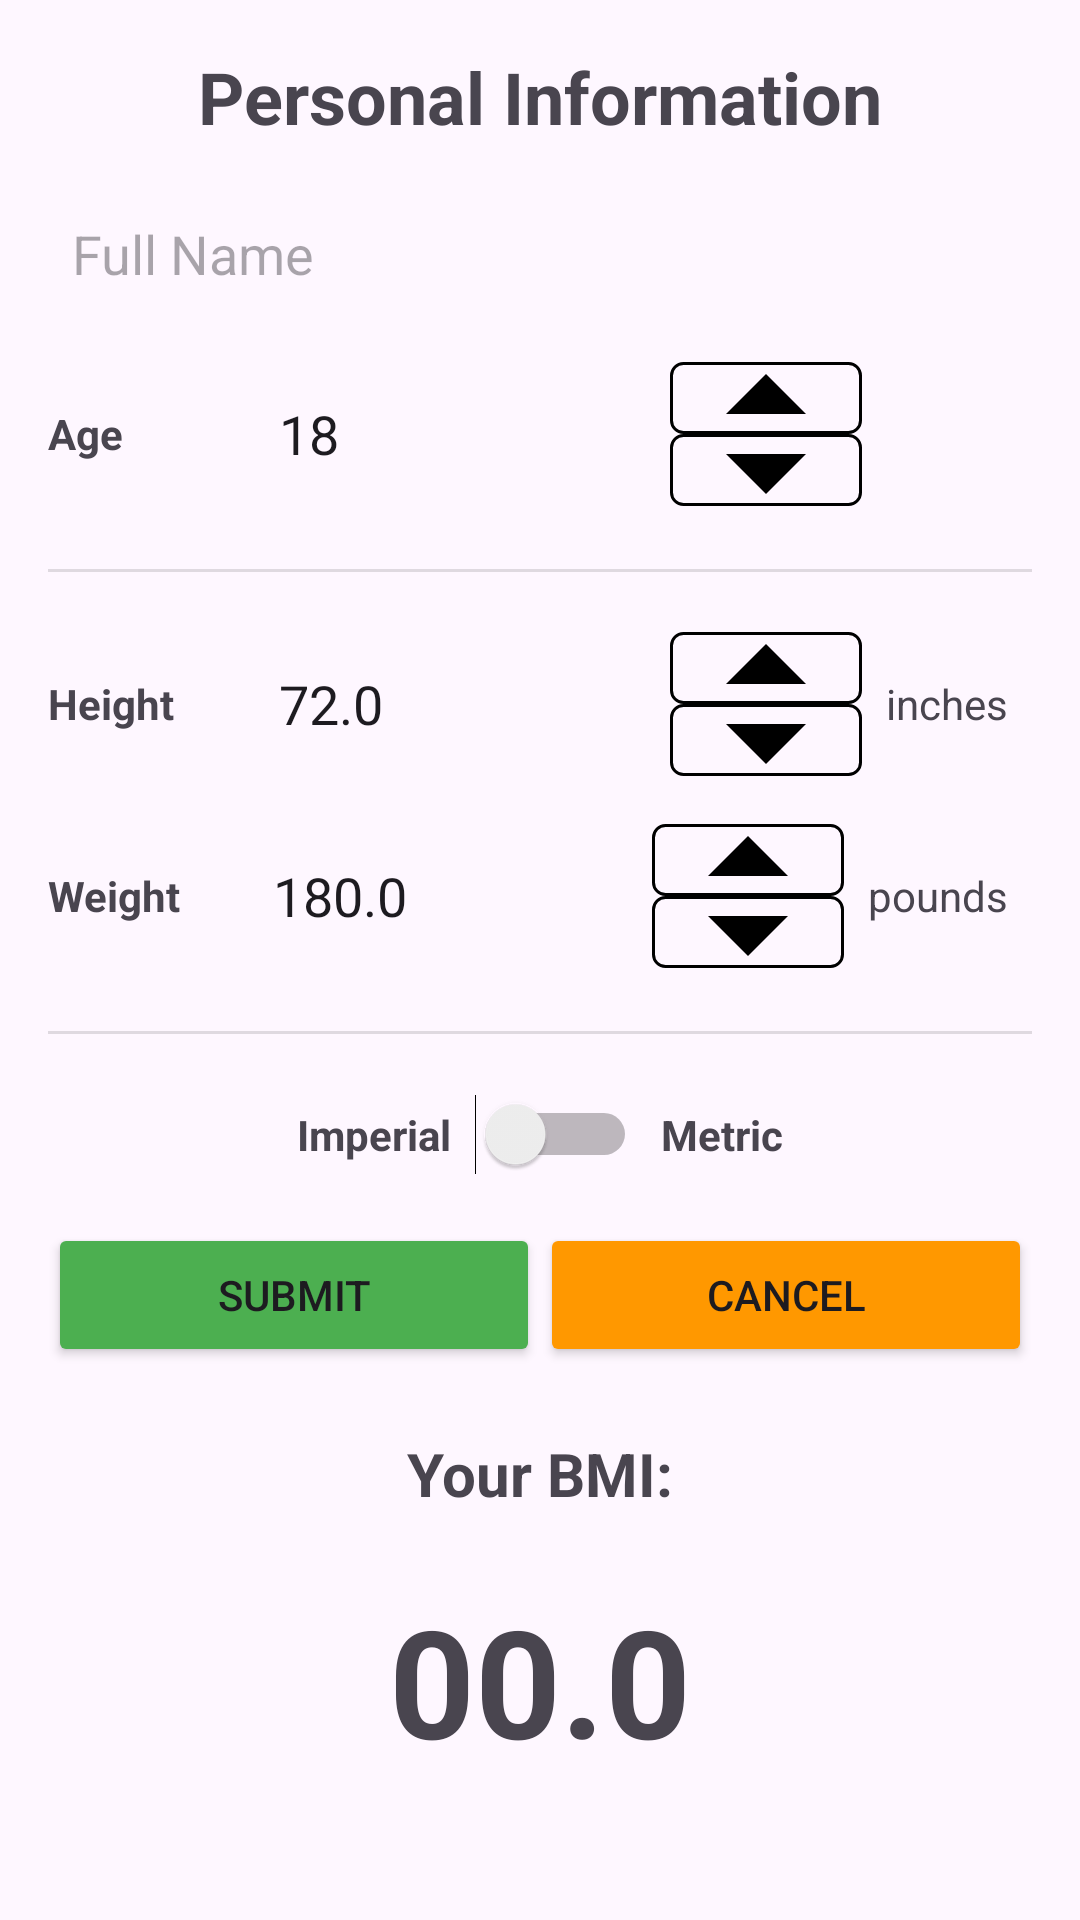

Reconstruct the res/layout file that produces this screen, plus the resources it refers to.
<!-- AndroidManifest.xml: application theme Theme.FinalExam -->
<!-- res/layout/activity_information.xml -->
<?xml version="1.0" encoding="utf-8"?>
<LinearLayout xmlns:android="http://schemas.android.com/apk/res/android"
    android:layout_width="match_parent"
    android:layout_height="match_parent"
    android:orientation="vertical"
    android:padding="16dp">

    <TextView
        android:layout_width="wrap_content"
        android:layout_height="wrap_content"
        android:text="@string/personal_information"
        android:textSize="24sp"
        android:textStyle="bold"
        android:layout_gravity="center"
        android:paddingBottom="16dp"/>

    
    <EditText
        android:id="@+id/fullNameEditText"
        android:layout_width="match_parent"
        android:layout_height="wrap_content"
        android:hint="@string/full_name"
        android:padding="8dp"
        android:background="@drawable/border_edittext"
        android:layout_marginBottom="16dp"/>

    
    <LinearLayout
        android:layout_width="match_parent"
        android:layout_height="wrap_content"
        android:layout_marginBottom="16dp"
        android:gravity="center_vertical"
        android:orientation="horizontal">

        <TextView
            android:id="@+id/ageTextView"
            android:layout_width="0dp"
            android:layout_height="wrap_content"
            android:layout_weight="1"
            android:text="@string/age"
            android:textStyle="bold" />

        <EditText
            android:id="@+id/ageEditText"
            android:layout_width="0dp"
            android:layout_height="wrap_content"
            android:layout_weight="2"
            android:background="@drawable/border_edittext"
            android:inputType="number"
            android:padding="8dp"
            android:text="18" />

        <LinearLayout
            android:layout_width="wrap_content"
            android:layout_height="wrap_content"
            android:orientation="vertical">

            <ImageButton
                android:id="@+id/incrementAgeButton"
                android:layout_width="match_parent"
                android:layout_height="24dp"
                android:background="@drawable/border_arrows"
                android:contentDescription="Increment Age"
                android:src="@drawable/ic_arrow_up" />

            <ImageButton
                android:id="@+id/decrementAgeButton"
                android:layout_width="match_parent"
                android:layout_height="24dp"
                android:background="@drawable/border_arrows"
                android:contentDescription="Decrement Age"
                android:src="@drawable/ic_arrow_down" />
        </LinearLayout>

        
        <TextView
            android:layout_width="wrap_content"
            android:layout_height="wrap_content"
            android:layout_marginStart="8dp"
            android:layout_marginEnd="8dp"
            android:text="inches"
            android:visibility="invisible" />
    </LinearLayout>

    <View
        android:id="@+id/firstDivider"
        android:layout_width="match_parent"
        android:layout_height="1dp"
        android:layout_marginTop="5dp"
        android:layout_marginBottom="20dp"
        android:background="?android:attr/listDivider" />

    
    <LinearLayout
        android:layout_width="match_parent"
        android:layout_height="wrap_content"
        android:layout_marginBottom="16dp"
        android:gravity="center_vertical"
        android:orientation="horizontal">

        <TextView
            android:id="@+id/heightTextView"
            android:layout_width="0dp"
            android:layout_height="wrap_content"
            android:layout_weight="1"
            android:text="@string/height"
            android:textStyle="bold" />

        <EditText
            android:id="@+id/heightEditText"
            android:layout_width="0dp"
            android:layout_height="wrap_content"
            android:layout_weight="2"
            android:background="@drawable/border_edittext"
            android:inputType="numberDecimal"
            android:padding="8dp"
            android:text="72.0" />

        <LinearLayout
            android:layout_width="wrap_content"
            android:layout_height="wrap_content"
            android:orientation="vertical">

            <ImageButton
                android:id="@+id/incrementHeightButton"
                android:layout_width="match_parent"
                android:layout_height="24dp"
                android:background="@drawable/border_arrows"
                android:contentDescription="Increment Height"
                android:src="@drawable/ic_arrow_up" />

            <ImageButton
                android:id="@+id/decrementHeightButton"
                android:layout_width="match_parent"
                android:layout_height="24dp"
                android:background="@drawable/border_arrows"
                android:contentDescription="Decrement Height"
                android:src="@drawable/ic_arrow_down" />
        </LinearLayout>

        <TextView
            android:id="@+id/heightUnitTextView"
            android:layout_width="wrap_content"
            android:layout_height="wrap_content"
            android:layout_marginStart="8dp"
            android:layout_marginEnd="8dp"
            android:text="@string/inches" />
    </LinearLayout>

    
    <LinearLayout
        android:layout_width="match_parent"
        android:layout_height="wrap_content"
        android:layout_marginBottom="16dp"
        android:gravity="center_vertical"
        android:orientation="horizontal">

        <TextView
            android:id="@+id/weightTextView"
            android:layout_width="0dp"
            android:layout_height="wrap_content"
            android:layout_weight="1"
            android:text="@string/weight"
            android:textStyle="bold" />

        <EditText
            android:id="@+id/weightEditText"
            android:layout_width="0dp"
            android:layout_height="wrap_content"
            android:layout_weight="2"
            android:background="@drawable/border_edittext"
            android:inputType="numberDecimal"
            android:padding="8dp"
            android:text="180.0" />

        <LinearLayout
            android:layout_width="wrap_content"
            android:layout_height="wrap_content"
            android:orientation="vertical">

            <ImageButton
                android:id="@+id/incrementWeightButton"
                android:layout_width="match_parent"
                android:layout_height="24dp"
                android:background="@drawable/border_arrows"
                android:contentDescription="@string/increment"
                android:src="@drawable/ic_arrow_up" />

            <ImageButton
                android:id="@+id/decrementWeightButton"
                android:layout_width="match_parent"
                android:layout_height="24dp"
                android:background="@drawable/border_arrows"
                android:contentDescription="@string/decrement"
                android:src="@drawable/ic_arrow_down" />
        </LinearLayout>

        <TextView
            android:id="@+id/weightUnitTextView"
            android:layout_width="wrap_content"
            android:layout_height="wrap_content"
            android:layout_marginStart="8dp"
            android:layout_marginEnd="8dp"
            android:text="@string/pounds" />
    </LinearLayout>

    <View
        android:id="@+id/secondDivider"
        android:layout_width="match_parent"
        android:layout_height="1dp"
        android:layout_marginTop="5dp"
        android:layout_marginBottom="20dp"
        android:background="?android:attr/listDivider" />

    
    <LinearLayout
        android:layout_width="match_parent"
        android:layout_height="wrap_content"
        android:orientation="horizontal"
        android:gravity="center"
        android:layout_marginBottom="16dp">

        <TextView
            android:id="@+id/imperialTextView"
            android:layout_width="wrap_content"
            android:layout_height="wrap_content"
            android:text="@string/imperial"
            android:textStyle="bold"
            android:layout_marginEnd="8dp"/>

        <Switch
            android:id="@+id/unitSwitch"
            android:layout_width="wrap_content"
            android:layout_height="wrap_content"/>

        <TextView
            android:id="@+id/metricTextView"
            android:layout_width="wrap_content"
            android:layout_height="wrap_content"
            android:text="@string/metric"
            android:textStyle="bold"
            android:layout_marginStart="8dp"/>
    </LinearLayout>

    
    <LinearLayout
        android:layout_width="match_parent"
        android:layout_height="wrap_content"
        android:orientation="horizontal"
        android:gravity="center">

        <Button
            android:id="@+id/submitButton"
            android:layout_width="wrap_content"
            android:layout_height="wrap_content"
            android:layout_weight="1"
            android:backgroundTint="@color/Success"
            android:text="@string/submit" />

        <Button
            android:id="@+id/cancelButton"
            android:layout_width="wrap_content"
            android:layout_height="wrap_content"
            android:layout_weight="1"
            android:backgroundTint="@color/Warning"
            android:text="@string/cancel" />
    </LinearLayout>

    <TextView
        android:id="@+id/YourBMI"
        android:layout_width="match_parent"
        android:layout_height="51dp"
        android:gravity="center"
        android:paddingTop="20dp"
        android:text="@string/your_bmi"
        android:textSize="20sp"
        android:textStyle="bold" />

    <TextView
        android:id="@+id/BMI"
        android:layout_width="match_parent"
        android:layout_height="126dp"
        android:gravity="center"
        android:paddingTop="20dp"
        android:text="@string/bmiNumber"
        android:textSize="50sp"
        android:textStyle="bold" />

    <TextView
        android:id="@+id/BMIrange"
        android:layout_width="match_parent"
        android:layout_height="50dp"
        android:text="@string/BMIrange"
        android:textStyle="bold"
        android:textSize="25sp"
        android:gravity="center"/>


</LinearLayout>
<!-- resources referenced by this layout -->
<resources>
  <color name="Success">#4CAF50</color>
  <color name="Warning">#FF9800</color>
  <!-- drawable border_arrows (drawable) -->
  <layer-list xmlns:android="http://schemas.android.com/apk/res/android">
      <item>
          <shape android:shape="rectangle">
              <solid android:color="@android:color/transparent" />
              <stroke
                  android:width="1dp"
                  android:color="@android:color/black" />
              <corners android:radius="4dp" />
          </shape>
      </item>
  </layer-list>
  <!-- drawable ic_arrow_down (drawable) -->
  <vector xmlns:android="http://schemas.android.com/apk/res/android" android:height="64dp" android:tint="#000000" android:viewportHeight="24" android:viewportWidth="24" android:width="64dp">
        
      <path android:fillColor="@android:color/white" android:pathData="M7,10l5,5 5,-5z"/>
      
  </vector>
  <!-- drawable ic_arrow_up (drawable) -->
  <vector xmlns:android="http://schemas.android.com/apk/res/android" android:height="64dp" android:tint="#000000" android:viewportHeight="24" android:viewportWidth="24" android:width="64dp">
        
      <path android:fillColor="@android:color/white" android:pathData="M7,14l5,-5 5,5z"/>
      
  </vector>
  <string name="BMIrange">Normal Range</string>
  <string name="age">Age</string>
  <string name="bmiNumber">00.0\n</string>
  <string name="cancel">Cancel</string>
  <string name="decrement">Decrement</string>
  <string name="full_name">Full Name</string>
  <string name="height">Height</string>
  <string name="imperial">Imperial</string>
  <string name="inches">inches</string>
  <string name="increment">Increment</string>
  <string name="metric">Metric</string>
  <string name="personal_information">Personal Information</string>
  <string name="pounds">pounds</string>
  <string name="submit">Submit</string>
  <string name="weight">Weight</string>
  <string name="your_bmi">Your BMI:</string>
  <style name="Theme.FinalExam" parent="Base.Theme.FinalExam" />
  <style name="Base.Theme.FinalExam" parent="Theme.Material3.DayNight.NoActionBar">
          
          
      </style>
</resources>
